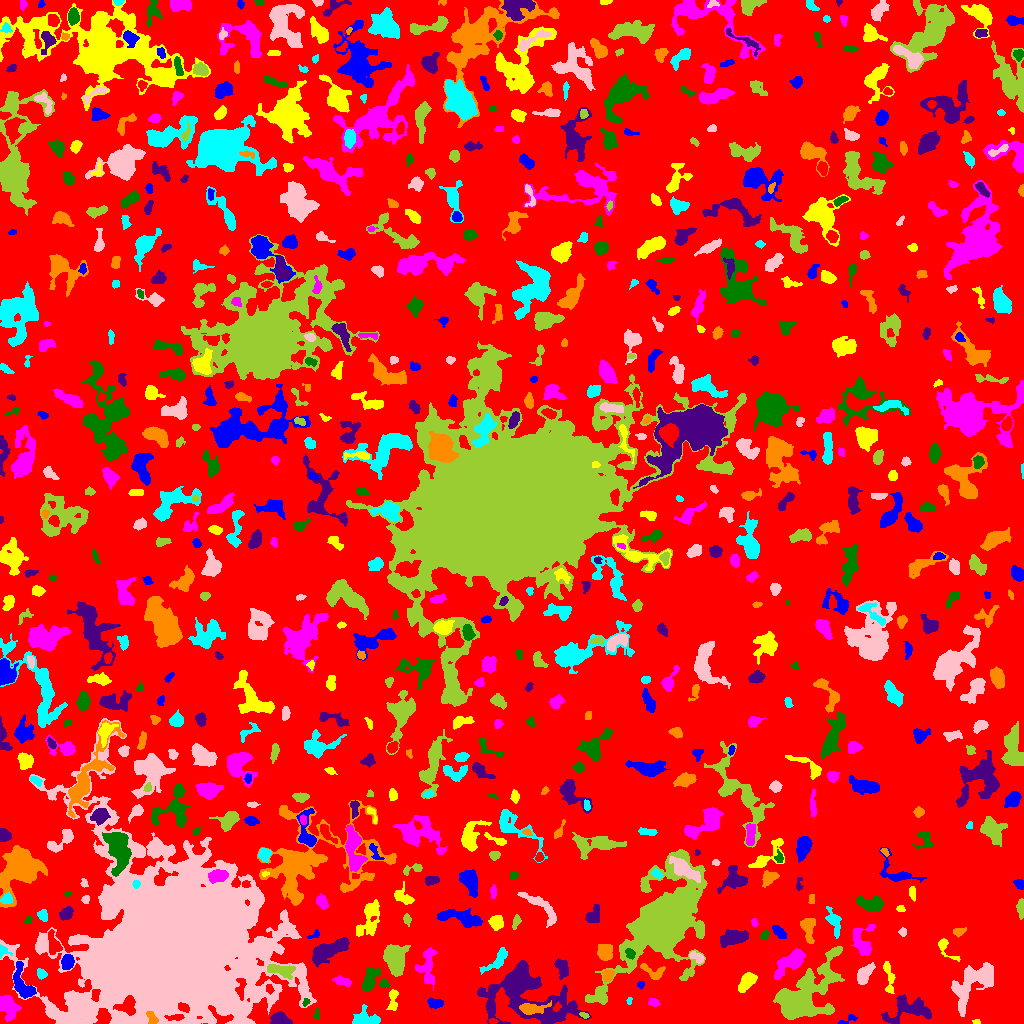

The file beside this chart, header and first rows:
ID, X, Y, A, B, theta, total_flux, mu_max, mu_median, mu_mean, R_fwhm, R_e, R10, R90, x_start, x_end, y_start, y_end, area, greylevel
0, 506.4, 522.1, 302.1, 290.1, -0.6489, 1482889, 11.0, 2.0, 1.973, 72.15, 232.9, 89.74, 370.9, 0, 1023, 0, 1023, 751555, 1.973
1, 848.3, 4.255, 5.45, 1.634, 0.4386, 149.0, 5.0, 1.0, 1.637, 2.326, 2.764, 0.9772, 4.583, 838, 857, 0, 9, 91, 6.637
2, 976.6, 1.87, 1.515, 1.275, -0.1142, 92.0, 6.0, 2.0, 2.421, 2.111, 1.596, 0.5642, 2.646, 972, 980, 0, 4, 38, 7.421
3, 9.42, 16.12, 5.953, 3.857, -1.249, 1008, 8.0, 2.0, 2.824, 6.358, 5.585, 2.034, 8.885, 0, 21, 2, 28, 357, 7.824
4, 316.8, 9.0, 2.64, 1.411, -1.532, 77.0, 3.0, 1.0, 1.351, 2.764, 2.326, 0.7979, 3.613, 313, 319, 4, 15, 57, 6.351
5, 279.9, 4.232, 4.299, 2.963, -0.1419, 777.0, 8.0, 4.0, 3.718, 5.971, 4.406, 1.784, 6.628, 270, 292, 0, 12, 209, 9.718
6, 152.3, 5.388, 3.662, 2.068, -0.9627, 165.0, 3.0, 1.0, 1.435, 3.989, 3.241, 1.262, 5.109, 146, 158, 0, 12, 115, 24.43
7, 365.1, 4.411, 7.13, 3.819, 0.007976, 914.0, 7.0, 3.0, 3.047, 5.971, 5.441, 2.111, 8.425, 352, 380, 0, 19, 300, 7.047
8, 74.87, 7.64, 9.936, 4.823, 0.5876, 1785, 16.0, 3.0, 3.906, 4.297, 5.528, 1.954, 10.3, 61, 96, 0, 22, 457, 11.91
9, 584.8, 7.924, 2.027, 1.25, -0.3222, 79.0, 5.0, 1.0, 1.549, 2.034, 1.871, 0.5642, 3.29, 579, 589, 5, 11, 51, 8.549
10, 409.9, 11.29, 2.974, 1.863, 0.0587, 341.0, 6.0, 4.0, 4.108, 4.754, 3.09, 1.262, 4.583, 403, 415, 8, 15, 83, 10.11
11, 435.7, 20.43, 3.66, 2.263, -0.06719, 292.0, 5.0, 2.0, 2.086, 4.184, 3.523, 1.262, 5.557, 427, 443, 15, 26, 140, 7.086
12, 392.8, 24.03, 6.115, 2.159, 1.509, 487.0, 8.0, 2.0, 2.952, 4.146, 3.827, 1.382, 6.257, 386, 398, 13, 34, 165, 7.952
13, 654.2, 20.73, 2.874, 1.856, -0.2344, 142.0, 4.0, 1.0, 1.614, 3.613, 2.821, 1.128, 4.618, 648, 660, 17, 25, 88, 6.614
14, 305.6, 21.12, 1.991, 1.457, 1.217, 78.0, 3.0, 1.5, 1.56, 2.821, 2.111, 0.7979, 3.338, 302, 310, 17, 25, 50, 9.56
15, 909.2, 13.48, 12.62, 5.75, 0.2279, 1624, 9.0, 2.0, 2.566, 5.202, 7.181, 2.523, 12.18, 881, 931, 0, 29, 633, 6.566
16, 531.8, 14.61, 7.026, 2.32, 0.02076, 533.0, 5.0, 2.0, 2.09, 5.262, 4.549, 1.784, 7.485, 519, 551, 9, 23, 255, 11.09
17, 629.3, 22.61, 1.742, 1.275, 1.199, 62.0, 3.0, 1.0, 1.59, 2.459, 1.784, 0.7979, 2.932, 626, 632, 19, 26, 39, 6.59
18, 973.9, 41.23, 14.82, 6.973, 0.7799, 3346, 9.0, 3.0, 3.493, 9.356, 9.356, 3.613, 14.98, 951, 993, 7, 61, 958, 7.493
19, 589.6, 24.66, 2.133, 1.567, -0.1654, 97.0, 4.0, 2.0, 1.902, 2.985, 2.111, 0.7979, 3.523, 586, 596, 22, 28, 51, 7.902
20, 269.4, 34.64, 2.485, 1.767, -1.283, 193.0, 5.0, 3.0, 2.881, 3.613, 2.646, 0.9772, 4.068, 266, 274, 29, 39, 67, 12.88
21, 640.6, 38.63, 1.789, 1.642, 1.083, 140.0, 7.0, 2.0, 2.692, 2.111, 2.111, 0.7979, 3.432, 637, 644, 34, 42, 52, 6.692
22, 747.1, 41.96, 5.228, 2.869, 0.8593, 1072, 9.0, 4.0, 4.155, 5.614, 4.82, 1.954, 7.59, 738, 757, 31, 51, 258, 8.155
23, 342.7, 42.04, 4.775, 1.906, -0.2955, 365.0, 6.0, 2.0, 2.589, 4.583, 3.656, 1.382, 5.726, 332, 351, 37, 48, 141, 6.589
24, 384.8, 39.49, 2.178, 1.776, 0.0193, 199.0, 7.0, 2.0, 2.519, 2.706, 2.394, 0.7979, 3.868, 379, 389, 36, 45, 79, 8.519
25, 525.3, 29.79, 23.23, 14.22, -0.3528, 9017, 13.0, 3.0, 3.673, 10.45, 14.17, 5.202, 23.7, 477, 591, 0, 63, 2455, 7.673
26, 607.6, 48.26, 2.613, 2.261, 1.065, 476.0, 10.0, 3.0, 3.934, 3.909, 3.09, 1.128, 5.015, 602, 614, 42, 53, 121, 10.93
27, 41.37, 49.94, 2.695, 2.211, -0.8932, 262.0, 5.0, 3.0, 2.817, 4.222, 3.09, 1.262, 4.687, 37, 47, 44, 55, 93, 6.817
28, 178.9, 82.86, 36.99, 33.21, -0.1647, 719782, 253.0, 10.0, 24.09, 13.56, 33.28, 10.37, 71.56, 0, 316, 0, 305, 29877, 26.09
29, 280.6, 53.24, 7.346, 2.669, -0.205, 800.0, 8.0, 3.0, 2.909, 5.614, 5.046, 1.954, 7.919, 267, 295, 44, 59, 275, 9.909
30, 706, 36.72, 9.037, 2.818, 0.9212, 692.0, 6.0, 2.0, 2.48, 6.283, 5.078, 1.954, 8.098, 696, 718, 25, 56, 279, 6.48
31, 22.41, 38.59, 9.179, 4.068, -1.158, 1109, 8.0, 2.0, 2.786, 6.05, 5.809, 2.185, 9.441, 13, 36, 25, 62, 398, 8.786
32, 889, 44.03, 9.494, 2.243, -1.451, 509.0, 6.0, 2.0, 2.412, 5.046, 4.406, 1.596, 7.092, 883, 895, 30, 62, 211, 7.412
33, 792.1, 62.7, 8.569, 3.617, 0.6594, 2292, 17.0, 4.0, 4.795, 5.171, 5.698, 2.111, 9.966, 774, 805, 44, 75, 478, 9.795
34, 369.1, 41.6, 6.273, 2.893, 1.187, 883.0, 10.0, 2.0, 3.024, 4.618, 4.618, 1.693, 8.098, 362, 380, 32, 55, 292, 7.024
35, 561.6, 56.13, 5.121, 2.942, -1.246, 1224, 12.0, 6.0, 5.942, 6.18, 4.82, 1.871, 7.181, 554, 568, 44, 65, 206, 8.942
36, 653.1, 51.72, 7.06, 3.388, -0.3868, 414.0, 5.0, 2.0, 2.06, 4.754, 4.514, 1.784, 7.047, 640, 665, 44, 60, 201, 6.06
37, 497.6, 63.9, 9.19, 3.063, 0.7661, 562.0, 8.0, 2.0, 2.121, 3.338, 4.787, 1.693, 7.999, 479, 507, 49, 76, 265, 6.121
38, 864.1, 49.07, 5.379, 2.856, 0.949, 959.0, 10.0, 4.0, 3.776, 5.293, 4.853, 1.871, 7.632, 857, 875, 39, 61, 254, 7.776
39, 802.2, 25.22, 17.91, 9.367, 0.7638, 15375, 27.0, 5.0, 7.619, 10.56, 11.41, 4.37, 21.13, 773, 844, 4, 77, 2018, 10.62
40, 913.8, 68.68, 2.785, 1.526, 1.421, 117.0, 5.0, 2.0, 2.208, 2.585, 2.185, 0.7979, 3.523, 911, 918, 61, 73, 53, 7.208
41, 67.41, 61.48, 3.308, 2.692, 1.369, 839.0, 12.0, 4.0, 4.74, 4.514, 3.742, 1.493, 6.206, 61, 74, 54, 69, 177, 11.74
42, 945.9, 75.44, 8.08, 2.92, -0.867, 315.0, 6.0, 2.0, 1.921, 3.868, 3.785, 1.382, 6.232, 938, 960, 62, 85, 164, 6.921
43, 427.7, 56.29, 10.15, 3.762, 1.546, 1101, 6.0, 3.0, 2.739, 8.117, 6.024, 2.394, 9.508, 415, 437, 33, 76, 402, 6.739
44, 630.1, 69.48, 2.951, 2.13, -1.097, 235.0, 6.0, 2.5, 2.554, 3.827, 3.09, 1.128, 4.687, 625, 635, 64, 75, 92, 12.55
45, 326.6, 72.37, 10.55, 3.767, 0.4739, 1844, 10.0, 3.0, 3.201, 6.283, 7.203, 2.706, 11.52, 312, 349, 56, 86, 576, 7.201
46, 604.9, 70.59, 4.294, 3.376, -1.352, 821.0, 9.0, 3.0, 3.479, 4.652, 4.618, 1.693, 7.378, 597, 612, 63, 79, 236, 8.479
47, 3.017, 72.34, 3.097, 2.689, -0.4676, 172.0, 4.0, 2.0, 1.911, 4.029, 2.877, 1.128, 4.754, 0, 12, 65, 79, 90, 8.911
48, 696.4, 66.35, 4.123, 2.164, -0.519, 271.0, 5.0, 2.0, 2.185, 3.785, 3.478, 1.382, 5.412, 689, 704, 60, 72, 124, 8.185
49, 395.2, 64.35, 7.219, 4.852, -1.48, 2695, 10.0, 5.0, 4.671, 9.641, 7.421, 3.038, 11.45, 383, 410, 47, 79, 577, 8.671
50, 53.42, 79.8, 6.439, 2.957, -1.278, 537.0, 5.0, 2.0, 2.387, 5.67, 4.754, 1.871, 7.291, 48, 62, 69, 94, 225, 9.387
51, 314.5, 88.56, 3.421, 1.637, 0.5109, 176.0, 5.0, 3.0, 2.588, 3.385, 2.706, 0.9772, 4.107, 307, 319, 85, 94, 68, 7.588
52, 369.5, 106.1, 10.3, 4.399, 1.254, 907.0, 7.0, 2.0, 1.87, 4.754, 5.971, 2.185, 10.05, 356, 379, 87, 124, 485, 6.87
53, 862.2, 81.98, 8.538, 5.488, -1.466, 1050, 6.0, 2.0, 2.713, 7.838, 6.077, 2.394, 9.525, 850, 875, 68, 99, 387, 6.713
54, 764.7, 88.11, 2.383, 1.831, 0.81, 186.0, 5.0, 2.0, 2.514, 3.385, 2.646, 0.9772, 4.107, 760, 769, 84, 93, 74, 7.514
55, 734.2, 85.85, 6.932, 3.064, 0.2363, 1620, 11.0, 4.0, 4.332, 6.283, 5.836, 2.257, 9.097, 720, 748, 76, 94, 374, 8.332
56, 959.3, 93.4, 2.222, 1.413, 0.1055, 57.0, 2.0, 0.0, 0.5876, 3.656, 2.111, 0.7979, 3.385, 953, 966, 86, 96, 97, 5.588
57, 833.9, 102.5, 6.739, 2.87, -1.223, 939.0, 10.0, 3.0, 3.771, 4.787, 4.618, 1.693, 7.797, 825, 841, 85, 117, 249, 7.771
58, 902.5, 91.43, 1.91, 1.548, -1.542, 67.0, 3.0, 1.0, 1.063, 2.257, 2.034, 0.7979, 3.478, 898, 906, 87, 96, 63, 6.063
59, 516.2, 101.6, 3.303, 1.741, 1.222, 121.0, 3.0, 1.0, 1.287, 3.192, 2.821, 1.128, 4.618, 512, 521, 94, 109, 94, 6.287
... 729 more rows
